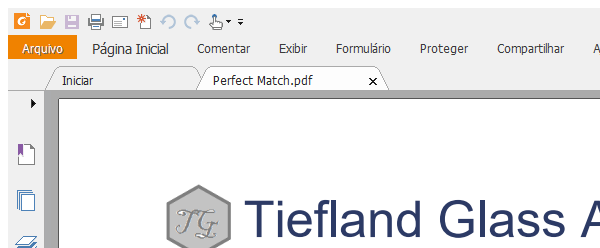
Task: Processo em Branco
Workflow: Get PDF Fields

Step 1: Attach Window 'AcroRd32.exe NPO' on the element in window 'Perfect Match.pdf - Foxit Reader' (foxitreader.exe)

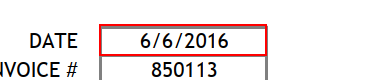
Step 2: get-text from the element

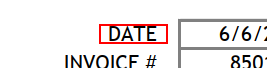
Step 3: Find Element 'text  DATE' on the element

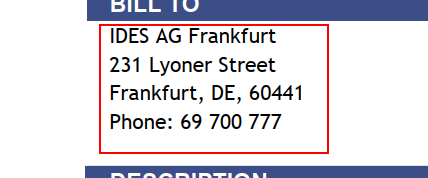
Step 4: get-text from the element

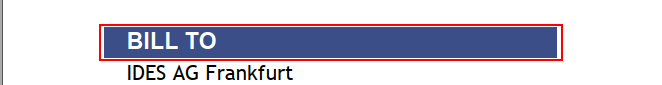
Step 5: Find Element BILL TO on the element